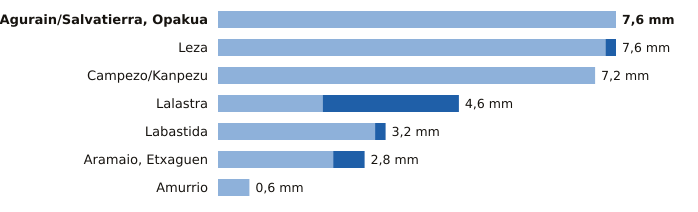

The file beside this chart, header and first rows:
estacion, provincia, indicativo, mm_6_dias_anteriores, mm_hoy, mm_7_dias, horas_de_hoy
Agurain/Salvatierra, Opakua, Álava, 9073X, 7.6, 0.0, 7.6, 17
Leza, Álava, 9145X, 7.4, 0.2, 7.6, 17
Campezo/Kanpezu, Álava, 9178X, 7.2, 0.0, 7.2, 17
Lalastra, Álava, 9060X, 2.0, 2.6, 4.6, 17
Labastida, Álava, 9122I, 3.0, 0.2, 3.2, 17
Aramaio, Etxaguen, Álava, 1044X, 2.2, 0.6, 2.8, 17
Amurrio, Álava, 1060X, 0.6, 0.0, 0.6, 17
